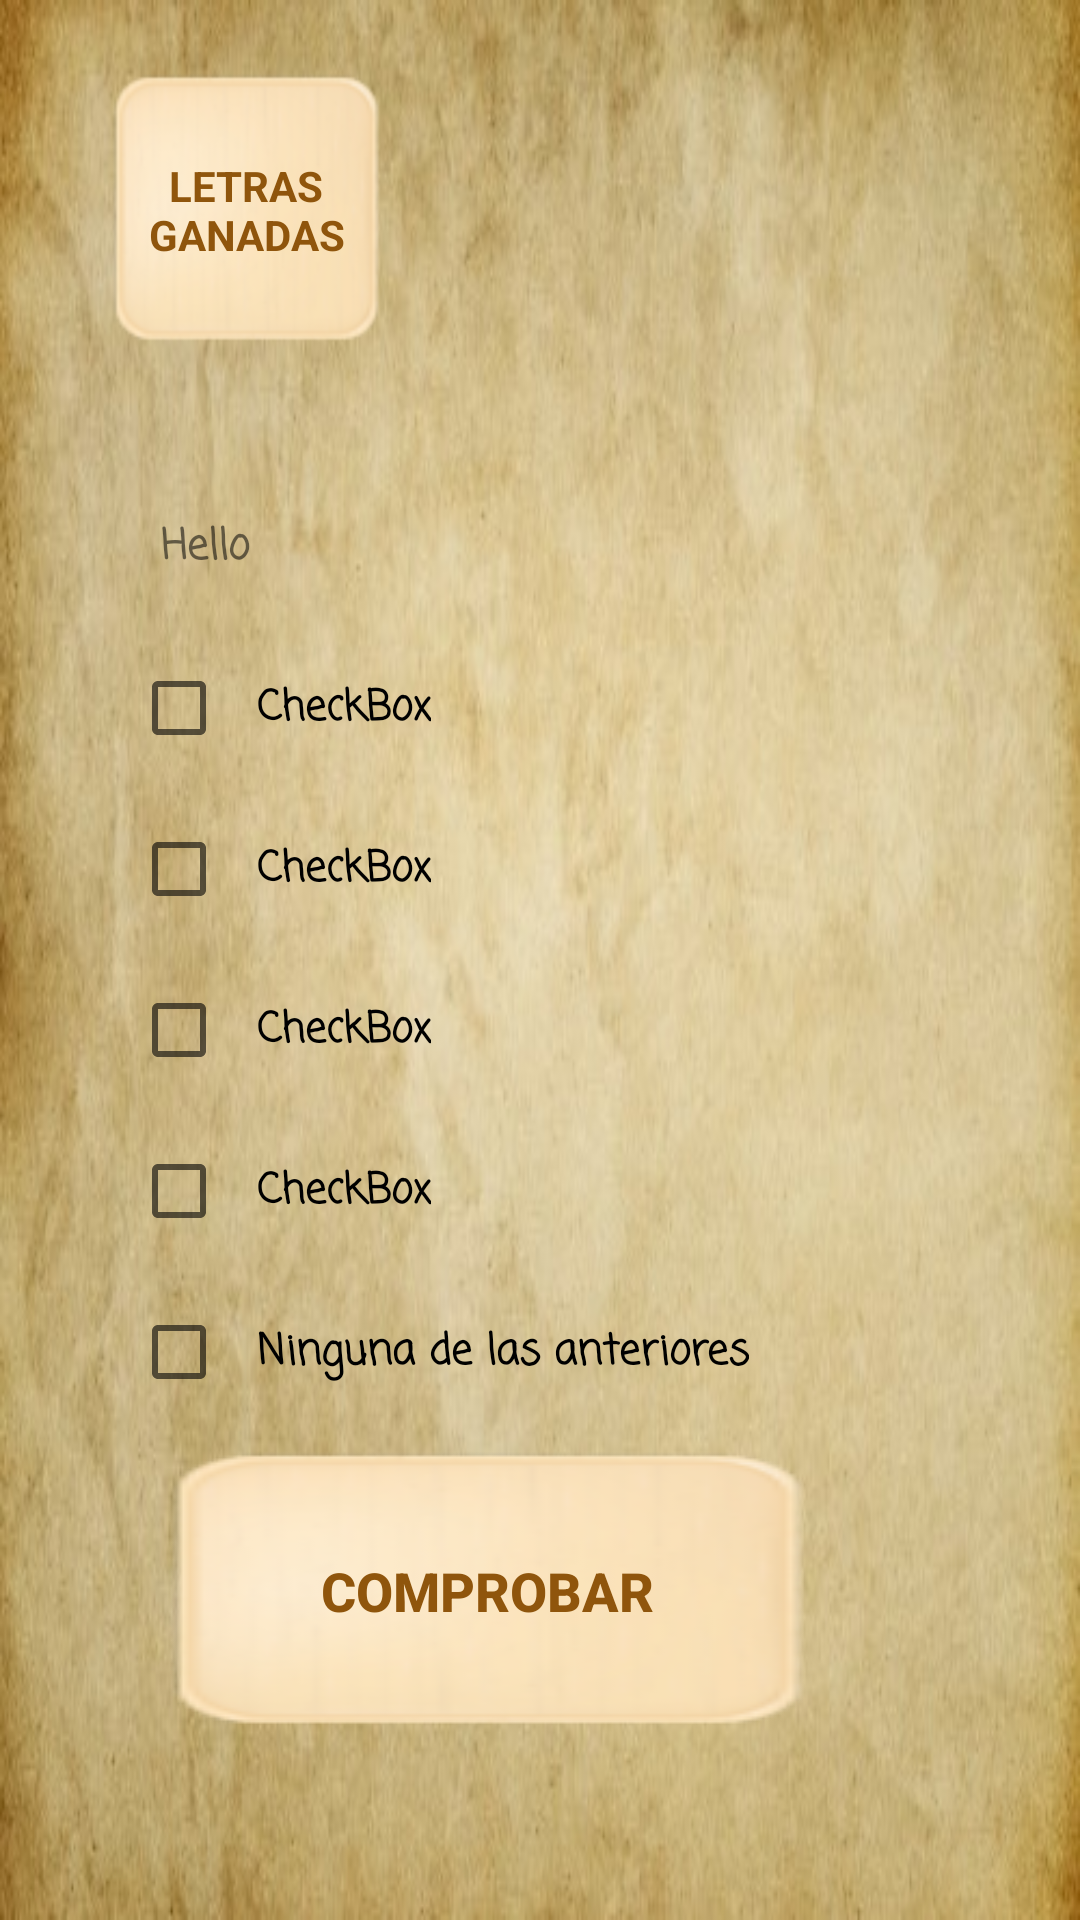

Reconstruct the res/layout file that produces this screen, plus the resources it refers to.
<!-- AndroidManifest.xml: application theme AppTheme -->
<!-- res/layout/herramientas_fragment.xml -->
<?xml version="1.0" encoding="utf-8"?>
<androidx.constraintlayout.widget.ConstraintLayout xmlns:android="http://schemas.android.com/apk/res/android"
    xmlns:app="http://schemas.android.com/apk/res-auto"
    xmlns:tools="http://schemas.android.com/tools"
    android:layout_width="match_parent"
    android:layout_height="match_parent"
    android:background="@drawable/papiro_fondo"
    tools:context=".ui.pantallajuegos.modoJuegos.CajaDeHerramientas.HerramientasFragment">

    <TextView
        android:id="@+id/TV_PreguntaHerramientas"
        android:layout_width="272dp"
        android:layout_height="wrap_content"
        android:layout_marginTop="100dp"
        android:fontFamily="casual"
        android:padding="10dp"
        android:text="Hello"
        android:textStyle="bold"
        app:layout_constraintBottom_toBottomOf="parent"
        app:layout_constraintEnd_toEndOf="parent"
        app:layout_constraintHorizontal_bias="0.496"
        app:layout_constraintStart_toStartOf="parent"
        app:layout_constraintTop_toTopOf="parent"
        app:layout_constraintVertical_bias="0.124" />

    <CheckBox
        android:id="@+id/CB_op1"
        android:layout_width="wrap_content"
        android:layout_height="wrap_content"
        android:layout_marginTop="12dp"
        android:fontFamily="casual"
        android:padding="10dp"
        android:text="CheckBox"
        android:textStyle="bold"
        app:layout_constraintStart_toStartOf="@+id/TV_PreguntaHerramientas"
        app:layout_constraintTop_toBottomOf="@+id/TV_PreguntaHerramientas" />

    <CheckBox
        android:id="@+id/CB_op2"
        android:layout_width="wrap_content"
        android:layout_height="wrap_content"
        android:layout_marginTop="12dp"
        android:fontFamily="casual"
        android:padding="10dp"
        android:text="CheckBox"
        android:textStyle="bold"
        app:layout_constraintStart_toStartOf="@+id/CB_op3"
        app:layout_constraintTop_toBottomOf="@+id/CB_op3" />

    <CheckBox
        android:id="@+id/CB_op3"
        android:layout_width="wrap_content"
        android:layout_height="wrap_content"
        android:layout_marginTop="12dp"
        android:fontFamily="casual"
        android:padding="10dp"
        android:text="CheckBox"
        android:textStyle="bold"
        app:layout_constraintStart_toStartOf="@+id/CB_op1"
        app:layout_constraintTop_toBottomOf="@+id/CB_op1" />

    <CheckBox
        android:id="@+id/CB_op4"
        android:layout_width="wrap_content"
        android:layout_height="wrap_content"
        android:layout_marginTop="12dp"
        android:fontFamily="casual"
        android:padding="10dp"
        android:text="CheckBox"
        android:textStyle="bold"
        app:layout_constraintStart_toStartOf="@+id/CB_op2"
        app:layout_constraintTop_toBottomOf="@+id/CB_op2" />

    <Button
        android:id="@+id/BT_comprobarHerramientas"
        android:layout_width="0dp"
        android:layout_height="wrap_content"
        android:layout_marginTop="276dp"
        android:layout_marginEnd="79dp"
        android:layout_marginRight="79dp"
        android:background="@drawable/pieza"
        android:text="@string/Comprobar"
        android:textColor="@color/marron"
        android:textSize="18sp"
        android:textStyle="bold"
        app:layout_constraintEnd_toEndOf="parent"
        app:layout_constraintHorizontal_bias="0.0"
        app:layout_constraintStart_toStartOf="@+id/CB_op3"
        app:layout_constraintTop_toBottomOf="@+id/TV_PreguntaHerramientas" />

    <TextView
        android:id="@+id/TV_tiempo"
        android:layout_width="84dp"
        android:layout_height="82dp"
        android:layout_marginTop="16dp"
        android:layout_marginEnd="32dp"
        android:layout_marginRight="32dp"
        android:gravity="clip_horizontal|center|clip_vertical"
        android:textSize="30sp"
        app:layout_constraintEnd_toEndOf="parent"
        app:layout_constraintTop_toTopOf="parent" />

    <TextView
        android:id="@+id/TV_LetrasConseguidasEscalera"
        android:layout_width="100dp"
        android:layout_height="100dp"
        android:layout_marginStart="32dp"
        android:layout_marginLeft="32dp"
        android:layout_marginTop="20dp"
        android:background="@drawable/pieza"
        android:gravity="center|center_horizontal|center_vertical"
        android:text="@string/Letras"
        android:textAllCaps="true"
        android:textColor="@color/marron"
        android:textSize="14sp"
        android:textStyle="bold"
        app:layout_constraintStart_toStartOf="parent"
        app:layout_constraintTop_toTopOf="parent" />

    <CheckBox
        android:id="@+id/CB_ninguna"
        android:layout_width="0dp"
        android:layout_height="wrap_content"
        android:layout_marginTop="12dp"
        android:fontFamily="casual"
        android:padding="10dp"
        android:text="@string/ninguna"
        android:textStyle="bold"
        app:layout_constraintStart_toStartOf="@+id/CB_op4"
        app:layout_constraintTop_toBottomOf="@+id/CB_op4" />

</androidx.constraintlayout.widget.ConstraintLayout>
<!-- resources referenced by this layout -->
<resources>
  <color name="marron">#8F550C</color>
  <!-- drawable papiro_fondo: jpg bitmap (drawable, 41341 bytes) -->
  <!-- drawable pieza: png bitmap (drawable, 8362 bytes) -->
  <string name="Comprobar">Comprobar</string>
  <string name="Letras">Letras ganadas</string>
  <string name="ninguna">Ninguna de las anteriores</string>
  <style name="AppTheme" parent="Theme.AppCompat.Light.NoActionBar">
          
          <item name="colorPrimary">@color/colorPrimary</item>
          <item name="colorPrimaryDark">@color/colorPrimaryDark</item>
          <item name="colorAccent">@color/colorAccent</item>
          <item name="android:popupMenuStyle">@style/customOverFlow</item>
  </style>
  <color name="colorPrimary">#ffc95f</color>
  <color name="colorPrimaryDark">#c9982f</color>
  <color name="colorAccent">#fffc8f</color>
  <style name="customOverFlow" parent="@android:style/Widget.Holo.Light.ListPopupWindow">
          <item name="android:popupBackground">@drawable/papiro_fondo</item>
      </style>
</resources>
